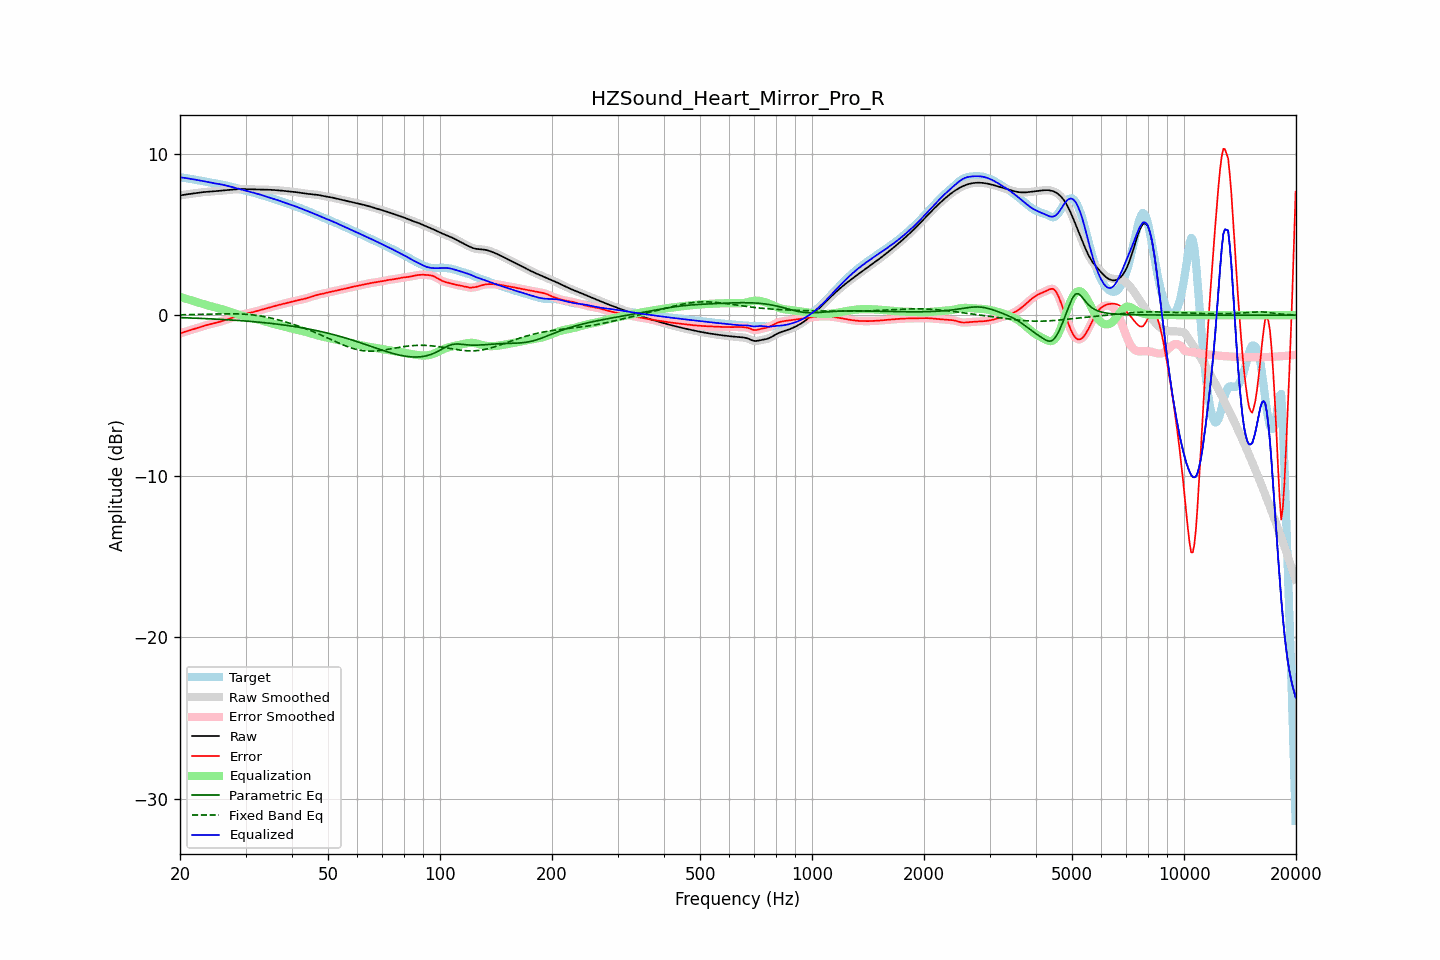

Data behind this chart, as committed beside it:
frequency, raw, error, smoothed, error_smoothed, equalization, parametric_eq, fixed_band_eq, equalized_raw, equalized_smoothed, target
20.00, 7.42, -1.13, 7.42, -1.13, 1.13, -0.15, 0.02, 8.55, 8.55, 8.56
20.20, 7.44, -1.10, 7.44, -1.10, 1.10, -0.16, 0.02, 8.54, 8.54, 8.54
20.40, 7.46, -1.07, 7.46, -1.07, 1.07, -0.16, 0.02, 8.53, 8.53, 8.53
20.61, 7.48, -1.04, 7.48, -1.04, 1.04, -0.16, 0.02, 8.51, 8.51, 8.51
20.81, 7.49, -1.00, 7.49, -1.00, 1.01, -0.17, 0.03, 8.50, 8.50, 8.50
21.02, 7.51, -0.97, 7.51, -0.97, 0.98, -0.17, 0.03, 8.48, 8.48, 8.48
21.23, 7.52, -0.94, 7.52, -0.94, 0.95, -0.18, 0.03, 8.46, 8.46, 8.46
21.44, 7.53, -0.91, 7.53, -0.91, 0.91, -0.18, 0.03, 8.45, 8.45, 8.45
21.66, 7.55, -0.88, 7.55, -0.88, 0.88, -0.18, 0.04, 8.43, 8.43, 8.43
21.87, 7.56, -0.86, 7.56, -0.86, 0.85, -0.19, 0.04, 8.42, 8.42, 8.42
22.09, 7.57, -0.83, 7.57, -0.83, 0.82, -0.19, 0.04, 8.40, 8.40, 8.40
22.31, 7.59, -0.80, 7.59, -0.80, 0.79, -0.19, 0.04, 8.38, 8.38, 8.38
22.54, 7.60, -0.76, 7.60, -0.76, 0.76, -0.20, 0.04, 8.36, 8.36, 8.37
22.76, 7.62, -0.73, 7.62, -0.73, 0.73, -0.20, 0.05, 8.35, 8.35, 8.35
22.99, 7.63, -0.70, 7.63, -0.70, 0.70, -0.21, 0.05, 8.33, 8.33, 8.33
23.22, 7.64, -0.67, 7.64, -0.67, 0.67, -0.21, 0.05, 8.31, 8.31, 8.30
23.45, 7.65, -0.63, 7.65, -0.63, 0.64, -0.22, 0.06, 8.29, 8.29, 8.28
23.69, 7.66, -0.60, 7.66, -0.60, 0.61, -0.22, 0.06, 8.26, 8.26, 8.26
23.92, 7.66, -0.58, 7.66, -0.58, 0.58, -0.23, 0.06, 8.24, 8.24, 8.24
24.16, 7.67, -0.55, 7.67, -0.55, 0.56, -0.23, 0.06, 8.23, 8.23, 8.22
24.40, 7.68, -0.53, 7.68, -0.53, 0.53, -0.23, 0.07, 8.21, 8.21, 8.21
24.65, 7.68, -0.51, 7.68, -0.51, 0.51, -0.24, 0.07, 8.19, 8.19, 8.19
24.89, 7.69, -0.48, 7.69, -0.48, 0.48, -0.25, 0.07, 8.17, 8.17, 8.18
25.14, 7.70, -0.46, 7.70, -0.46, 0.46, -0.25, 0.07, 8.16, 8.16, 8.16
25.39, 7.71, -0.43, 7.71, -0.43, 0.43, -0.26, 0.08, 8.14, 8.14, 8.14
25.65, 7.72, -0.40, 7.72, -0.40, 0.40, -0.26, 0.08, 8.12, 8.12, 8.12
25.91, 7.73, -0.37, 7.73, -0.37, 0.37, -0.27, 0.08, 8.10, 8.10, 8.10
26.16, 7.74, -0.34, 7.74, -0.34, 0.34, -0.27, 0.08, 8.08, 8.08, 8.08
26.43, 7.75, -0.31, 7.75, -0.31, 0.31, -0.28, 0.08, 8.06, 8.06, 8.06
26.69, 7.76, -0.28, 7.76, -0.28, 0.28, -0.28, 0.08, 8.04, 8.04, 8.04
26.96, 7.77, -0.25, 7.77, -0.25, 0.25, -0.29, 0.08, 8.01, 8.01, 8.01
27.23, 7.78, -0.21, 7.78, -0.21, 0.21, -0.30, 0.08, 7.99, 7.99, 7.99
27.50, 7.78, -0.18, 7.78, -0.18, 0.18, -0.30, 0.08, 7.96, 7.96, 7.97
27.77, 7.79, -0.15, 7.79, -0.15, 0.14, -0.31, 0.08, 7.93, 7.93, 7.94
28.05, 7.80, -0.11, 7.80, -0.11, 0.11, -0.32, 0.08, 7.91, 7.91, 7.91
28.33, 7.81, -0.07, 7.81, -0.07, 0.07, -0.32, 0.08, 7.88, 7.88, 7.88
28.62, 7.82, -0.03, 7.82, -0.03, 0.04, -0.33, 0.08, 7.85, 7.85, 7.85
28.90, 7.82, -0.00, 7.82, -0.00, 0.01, -0.34, 0.07, 7.83, 7.83, 7.82
29.19, 7.82, 0.03, 7.82, 0.03, -0.02, -0.34, 0.07, 7.80, 7.80, 7.79
29.48, 7.82, 0.06, 7.82, 0.05, -0.05, -0.35, 0.06, 7.78, 7.77, 7.77
29.78, 7.82, 0.07, 7.82, 0.08, -0.07, -0.36, 0.06, 7.75, 7.75, 7.75
30.08, 7.82, 0.09, 7.82, 0.09, -0.09, -0.37, 0.05, 7.72, 7.72, 7.72
30.38, 7.81, 0.11, 7.81, 0.11, -0.11, -0.37, 0.04, 7.70, 7.70, 7.70
30.68, 7.81, 0.13, 7.81, 0.13, -0.14, -0.38, 0.04, 7.67, 7.67, 7.68
30.99, 7.80, 0.15, 7.81, 0.15, -0.16, -0.39, 0.03, 7.65, 7.65, 7.65
31.30, 7.80, 0.18, 7.80, 0.18, -0.18, -0.40, 0.01, 7.62, 7.62, 7.62
31.61, 7.80, 0.20, 7.80, 0.20, -0.20, -0.41, 0.00, 7.60, 7.60, 7.60
31.93, 7.80, 0.23, 7.80, 0.23, -0.23, -0.42, -0.01, 7.57, 7.57, 7.57
32.24, 7.79, 0.26, 7.79, 0.26, -0.26, -0.43, -0.02, 7.54, 7.54, 7.54
32.57, 7.79, 0.29, 7.79, 0.29, -0.28, -0.44, -0.04, 7.51, 7.51, 7.51
32.89, 7.79, 0.31, 7.79, 0.31, -0.31, -0.45, -0.05, 7.48, 7.48, 7.48
33.22, 7.79, 0.34, 7.79, 0.34, -0.34, -0.46, -0.07, 7.44, 7.44, 7.45
33.55, 7.79, 0.37, 7.79, 0.37, -0.37, -0.47, -0.09, 7.41, 7.41, 7.42
33.89, 7.78, 0.40, 7.78, 0.40, -0.40, -0.48, -0.11, 7.38, 7.38, 7.39
34.23, 7.78, 0.43, 7.78, 0.43, -0.43, -0.49, -0.13, 7.35, 7.35, 7.35
34.57, 7.78, 0.46, 7.78, 0.46, -0.46, -0.50, -0.15, 7.32, 7.32, 7.32
34.92, 7.78, 0.49, 7.78, 0.49, -0.49, -0.51, -0.17, 7.29, 7.29, 7.29
35.27, 7.77, 0.51, 7.77, 0.51, -0.51, -0.52, -0.19, 7.26, 7.26, 7.26
35.62, 7.77, 0.54, 7.77, 0.54, -0.54, -0.53, -0.22, 7.23, 7.23, 7.23
35.97, 7.76, 0.57, 7.76, 0.57, -0.57, -0.54, -0.24, 7.19, 7.19, 7.19
... 635 more rows
